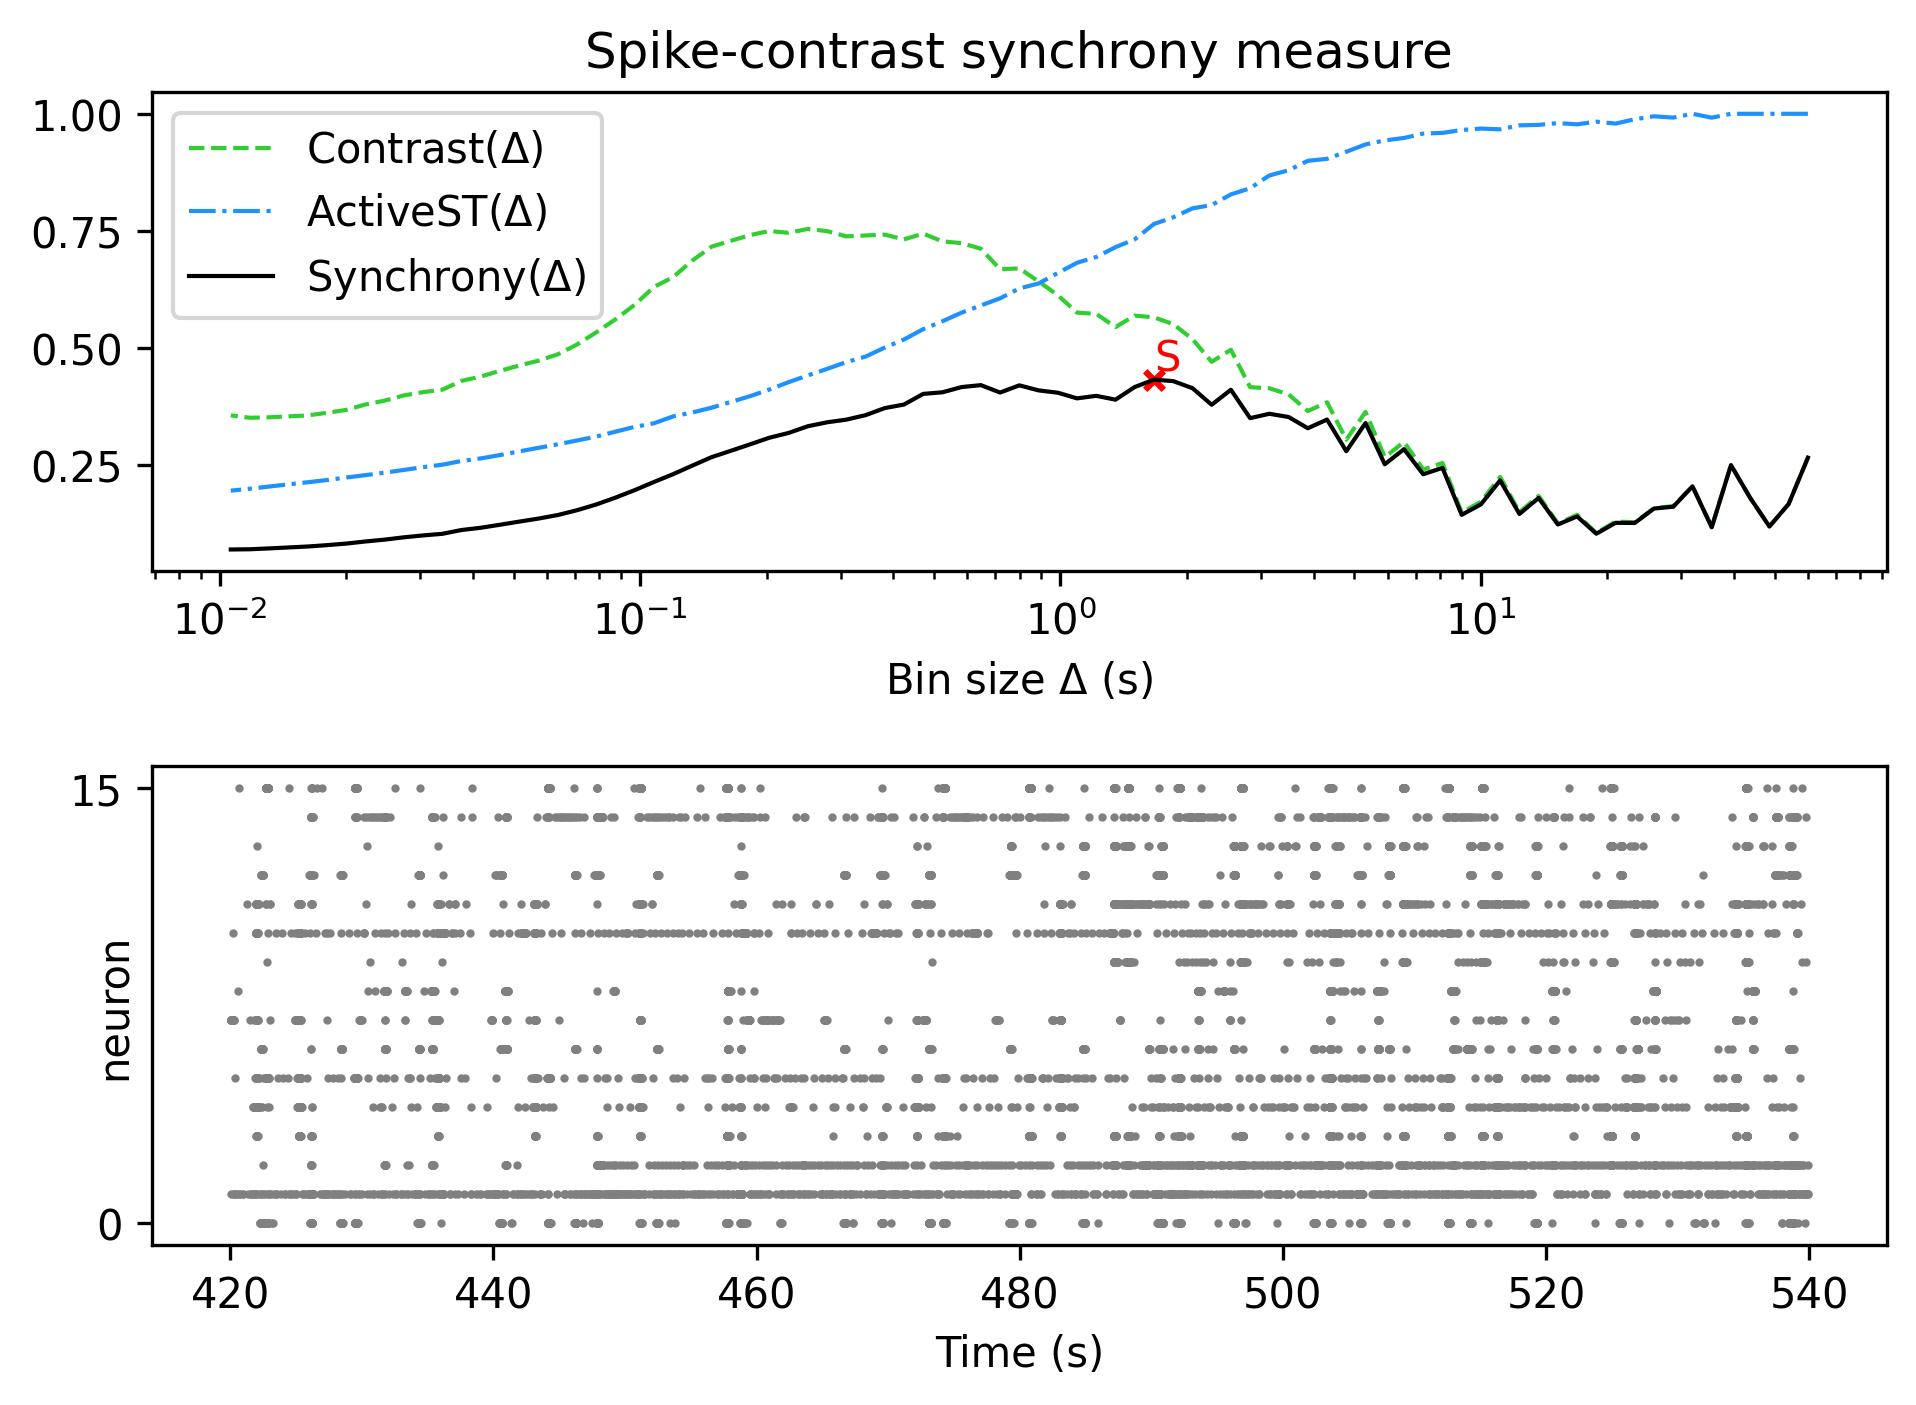

Source data for this figure (header and first rows):
, Spike-contrast (60.0 s), Spike-contrast (54.0 s), Spike-contrast (48.6 s), Spike-contrast (43.74 s), Spike-contrast (39.366 s), Spike-contrast (35.429 s), Spike-contrast (31.886 s), Spike-contrast (28.698 s), Spike-contrast (25.828 s), Spike-contrast (23.245 s), Spike-contrast (20.921 s), Spike-contrast (18.829 s), Spike-contrast (16.946 s), Spike-contrast (15.251 s), Spike-contrast (13.726 s), Spike-contrast (12.353 s), Spike-contrast (11.118 s), Spike-contrast (10.006 s), Spike-contrast (9.006 s), Spike-contrast (8.105 s), Spike-contrast (7.295 s), Spike-contrast (6.565 s), Spike-contrast (5.909 s)
0, 0.2655, 0.1666, 0.1186, 0.1796, 0.2496, 0.1166, 0.2043, 0.1607, 0.1568, 0.1261, 0.1263, 0.103, 0.14, 0.1227, 0.1794, 0.1453, 0.2169, 0.1659, 0.1434, 0.2437, 0.2301, 0.2837, 0.2513
